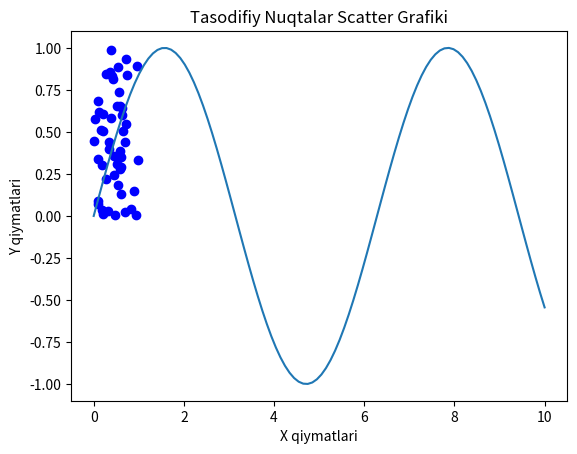

Recreate this plot in Python.
# -*- coding: utf-8 -*-
"""Untitled1.ipynb

Automatically generated by Colab.

Original file is located at
    https://colab.research.google.com/<link-removed>
"""

# -*- coding: utf-8 -*-
"""Untitled13.ipynb
Automatically generated by Colab.
Original file is located at
    https://colab.research.google.com/<link-removed>
"""

import numpy as np
import matplotlib.pyplot as plt

x = np.linspace(0, 10, 100)
y = np.sin(x)

plt.plot(x, y)
plt.title('Sinus Funktsiyasi Grafiki')
plt.xlabel('X qiymatlari')
plt.ylabel('Sin(X)')
plt.show()

x = np.random.rand(50)
y = np.random.rand(50)

plt.scatter(x, y, color='blue')
plt.title('Tasodifiy Nuqtalar Scatter Grafiki')
plt.xlabel('X qiymatlari')
plt.ylabel('Y qiymatlari')
plt.show()